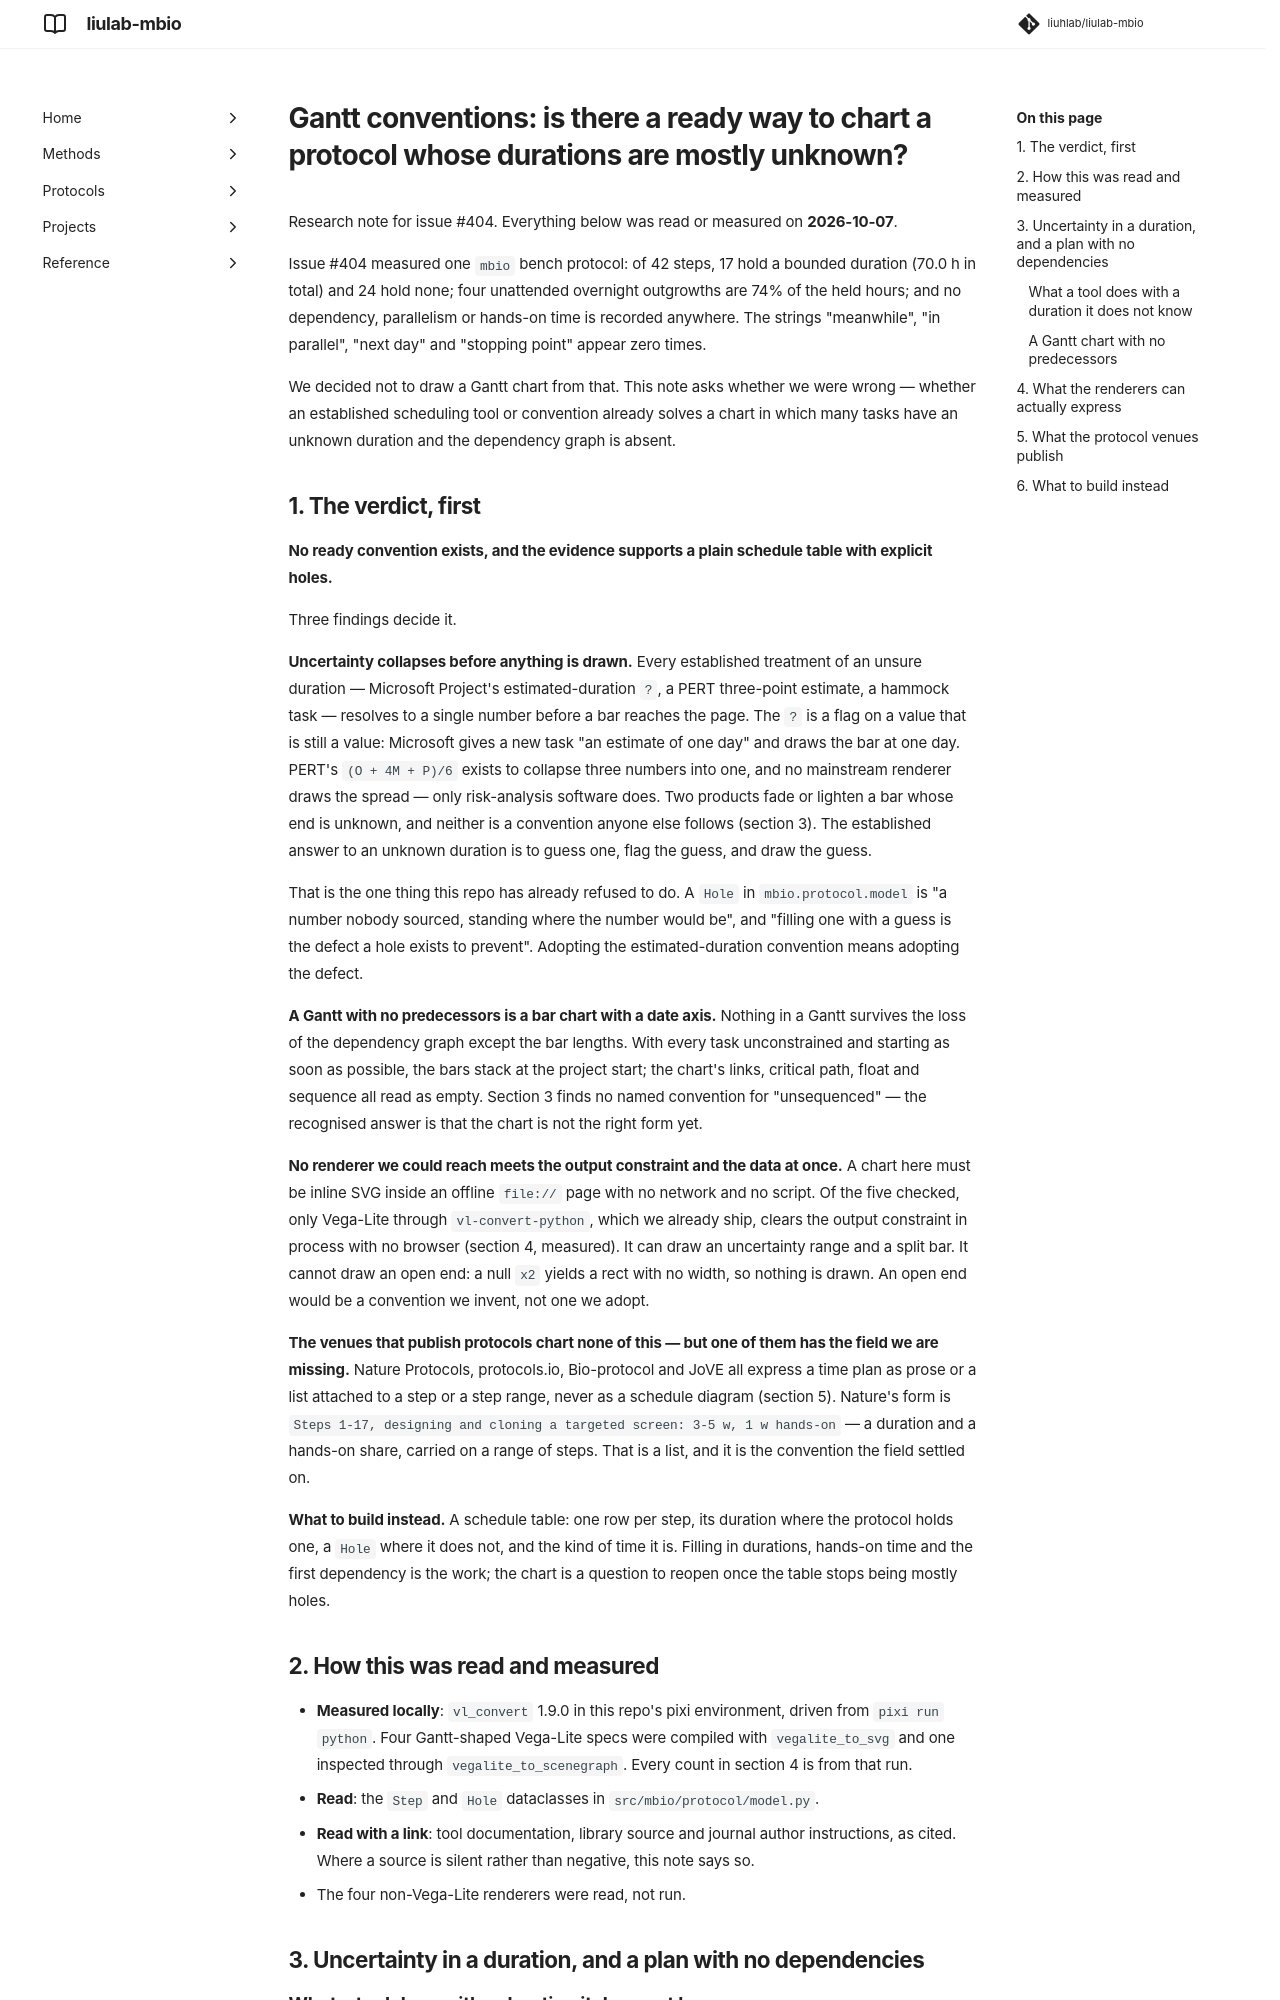

repository: liuhlab/liulab-mbio · page: research/gantt-conventions/index.html · generator: mkdocs

---
search:
  exclude: true
---

# Gantt conventions: is there a ready way to chart a protocol whose durations are mostly unknown?

Research note for issue #404. Everything below was read or measured on **2026-10-07**.

Issue #404 measured one `mbio` bench protocol: of 42 steps, 17 hold a bounded duration
(70.0 h in total) and 24 hold none; four unattended overnight outgrowths are 74% of the held
hours; and no dependency, parallelism or hands-on time is recorded anywhere. The strings
"meanwhile", "in parallel", "next day" and "stopping point" appear zero times.

We decided not to draw a Gantt chart from that. This note asks whether we were wrong — whether
an established scheduling tool or convention already solves a chart in which many tasks have an
unknown duration and the dependency graph is absent.

## 1. The verdict, first

**No ready convention exists, and the evidence supports a plain schedule table with explicit
holes.**

Three findings decide it.

**Uncertainty collapses before anything is drawn.** Every established treatment of an unsure
duration — Microsoft Project's estimated-duration `?`, a PERT three-point estimate, a hammock
task — resolves to a single number before a bar reaches the page. The `?` is a flag on a value
that is still a value: Microsoft gives a new task "an estimate of one day" and draws the bar at
one day. PERT's `(O + 4M + P)/6` exists to collapse three numbers into one, and no mainstream
renderer draws the spread — only risk-analysis software does. Two products fade or lighten a bar
whose end is unknown, and neither is a convention anyone else follows (section 3). The
established answer to an unknown duration is to guess one, flag the guess, and draw the guess.

That is the one thing this repo has already refused to do. A `Hole` in
`mbio.protocol.model` is "a number nobody sourced, standing where the number would be",
and "filling one with a guess is the defect a hole exists to prevent". Adopting the
estimated-duration convention means adopting the defect.

**A Gantt with no predecessors is a bar chart with a date axis.** Nothing in a Gantt survives
the loss of the dependency graph except the bar lengths. With every task unconstrained and
starting as soon as possible, the bars stack at the project start; the chart's links, critical
path, float and sequence all read as empty. Section 3 finds no named convention for
"unsequenced" — the recognised answer is that the chart is not the right form yet.

**No renderer we could reach meets the output constraint and the data at once.** A chart here
must be inline SVG inside an offline `file://` page with no network and no script. Of the five
checked, only Vega-Lite through `vl-convert-python`, which we already ship, clears the output
constraint in process with no browser (section 4, measured). It can draw an uncertainty range
and a split bar. It cannot draw an open end: a null `x2` yields a rect with no width, so nothing
is drawn. An open end would be a convention we invent, not one we adopt.

**The venues that publish protocols chart none of this — but one of them has the field we are
missing.** Nature Protocols, protocols.io, Bio-protocol and JoVE all express a time plan as prose
or a list attached to a step or a step range, never as a schedule diagram (section 5). Nature's
form is `Steps 1-17, designing and cloning a targeted screen: 3-5 w, 1 w hands-on` — a duration
and a hands-on share, carried on a range of steps. That is a list, and it is the convention the
field settled on.

**What to build instead.** A schedule table: one row per step, its duration where the protocol
holds one, a `Hole` where it does not, and the kind of time it is. Filling in durations,
hands-on time and the first dependency is the work; the chart is a question to reopen once the
table stops being mostly holes.

## 2. How this was read and measured

- **Measured locally**: `vl_convert` 1.9.0 in this repo's pixi environment, driven from
  `pixi run python`. Four Gantt-shaped Vega-Lite specs were compiled with `vegalite_to_svg` and
  one inspected through `vegalite_to_scenegraph`. Every count in section 4 is from that run.
- **Read**: the `Step` and `Hole` dataclasses in `src/mbio/protocol/model.py`.
- **Read with a link**: tool documentation, library source and journal author instructions, as
  cited. Where a source is silent rather than negative, this note says so.
- The four non-Vega-Lite renderers were read, not run.

## 3. Uncertainty in a duration, and a plan with no dependencies
